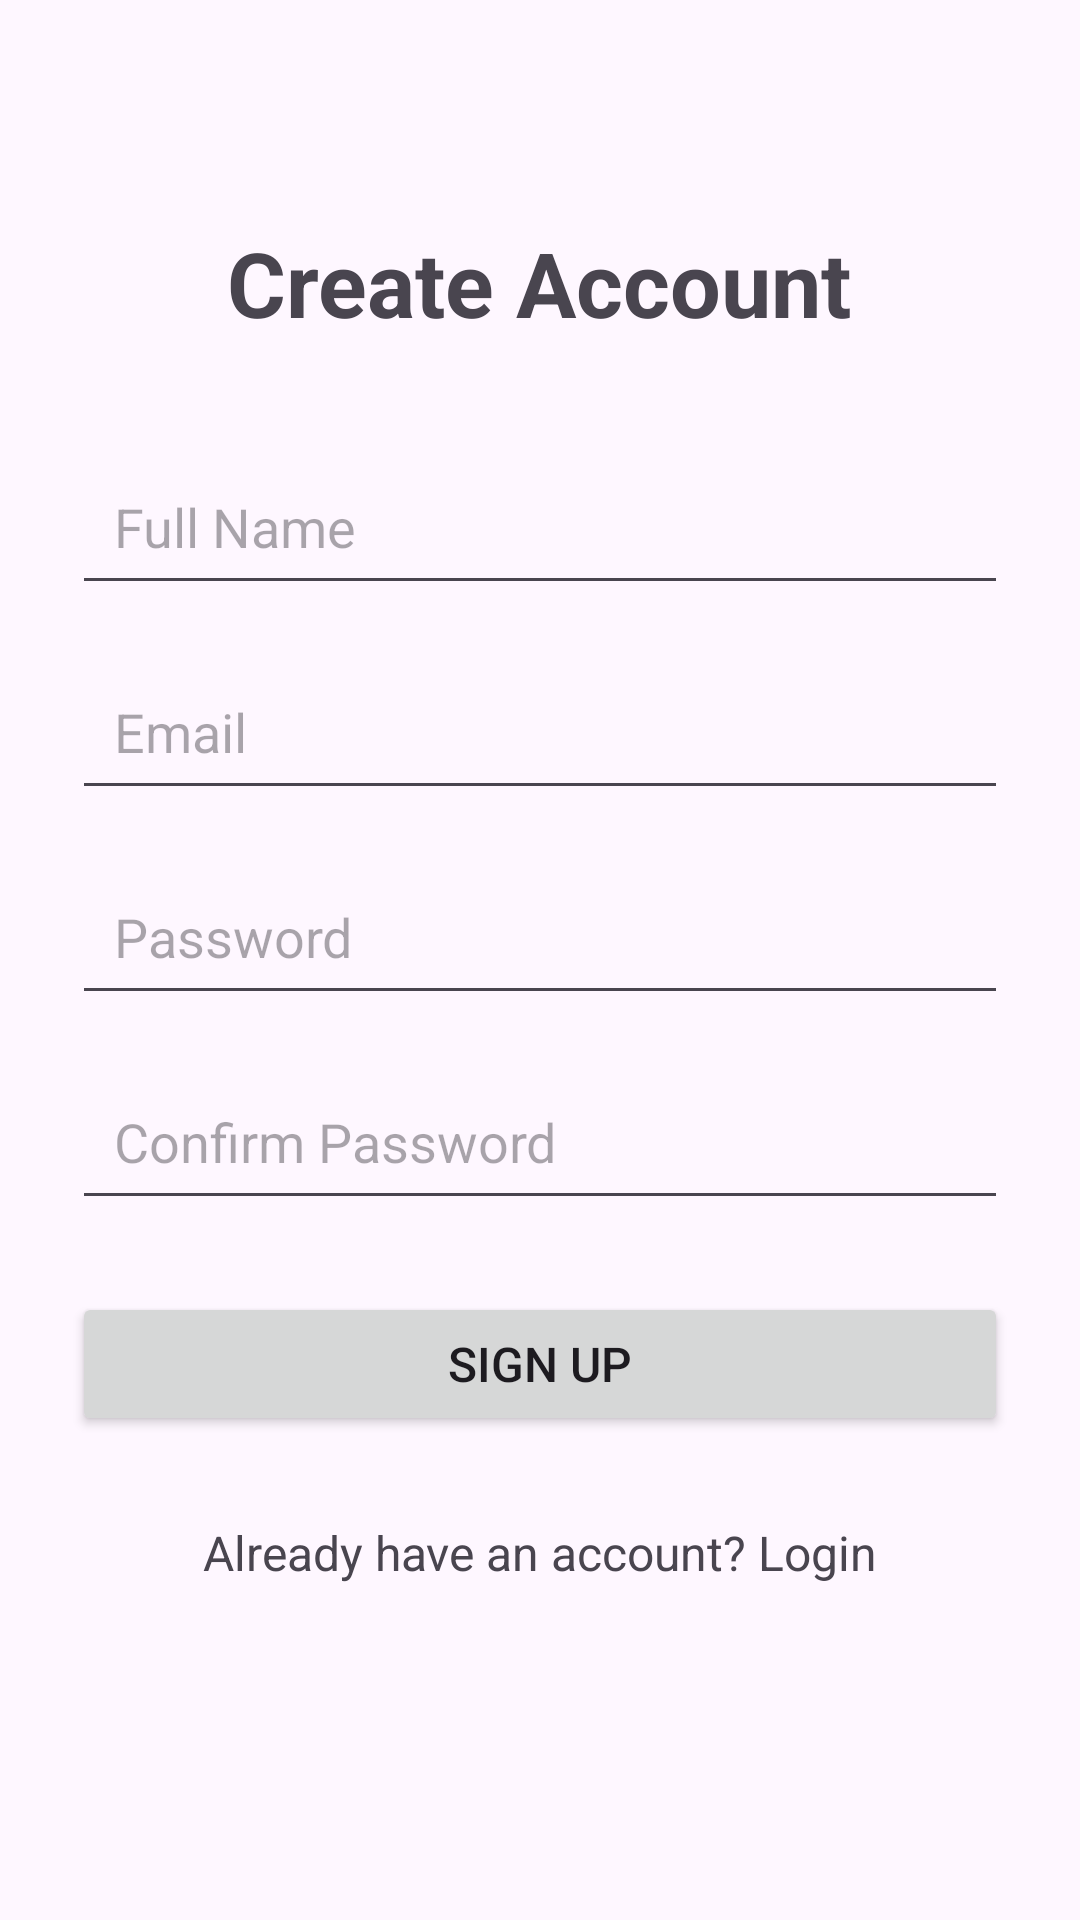

Layout XML and referenced resources for this Android screen:
<!-- AndroidManifest.xml: application theme Theme.AndriodTask2ToDoApp -->
<!-- res/layout/activity_signup.xml -->
<?xml version="1.0" encoding="utf-8"?>
<ScrollView xmlns:android="http://schemas.android.com/apk/res/android"
    android:layout_width="match_parent"
    android:layout_height="match_parent">

    <LinearLayout
        android:layout_width="match_parent"
        android:layout_height="wrap_content"
        android:orientation="vertical"
        android:padding="24dp"
        android:gravity="center_horizontal">

        <TextView
            android:layout_width="wrap_content"
            android:layout_height="wrap_content"
            android:text="Create Account"
            android:textSize="30sp"
            android:textStyle="bold"
            android:layout_marginTop="50dp"
            android:layout_marginBottom="35dp" />

        <EditText
            android:id="@+id/etName"
            android:layout_width="match_parent"
            android:layout_height="wrap_content"
            android:hint="Full Name"
            android:inputType="textPersonName"
            android:padding="14dp"
            android:layout_marginBottom="16dp" />

        <EditText
            android:id="@+id/etEmail"
            android:layout_width="match_parent"
            android:layout_height="wrap_content"
            android:hint="Email"
            android:inputType="textEmailAddress"
            android:padding="14dp"
            android:layout_marginBottom="16dp" />

        <EditText
            android:id="@+id/etPassword"
            android:layout_width="match_parent"
            android:layout_height="wrap_content"
            android:hint="Password"
            android:inputType="textPassword"
            android:padding="14dp"
            android:layout_marginBottom="16dp" />

        <EditText
            android:id="@+id/etConfirmPassword"
            android:layout_width="match_parent"
            android:layout_height="wrap_content"
            android:hint="Confirm Password"
            android:inputType="textPassword"
            android:padding="14dp"
            android:layout_marginBottom="24dp" />

        <Button
            android:id="@+id/btnSignup"
            android:layout_width="match_parent"
            android:layout_height="wrap_content"
            android:text="SIGN UP"
            android:textSize="16sp"
            android:layout_marginBottom="16dp" />

        <TextView
            android:id="@+id/tvLogin"
            android:layout_width="wrap_content"
            android:layout_height="wrap_content"
            android:text="Already have an account? Login"
            android:textSize="16sp"
            android:padding="12dp"
            android:clickable="true"
            android:focusable="true" />

    </LinearLayout>

</ScrollView>
<!-- resources referenced by this layout -->
<resources>
  <style name="Theme.AndriodTask2ToDoApp" parent="Base.Theme.AndriodTask2ToDoApp" />
  <style name="Base.Theme.AndriodTask2ToDoApp" parent="Theme.Material3.DayNight.NoActionBar">
          
          
      </style>
</resources>
